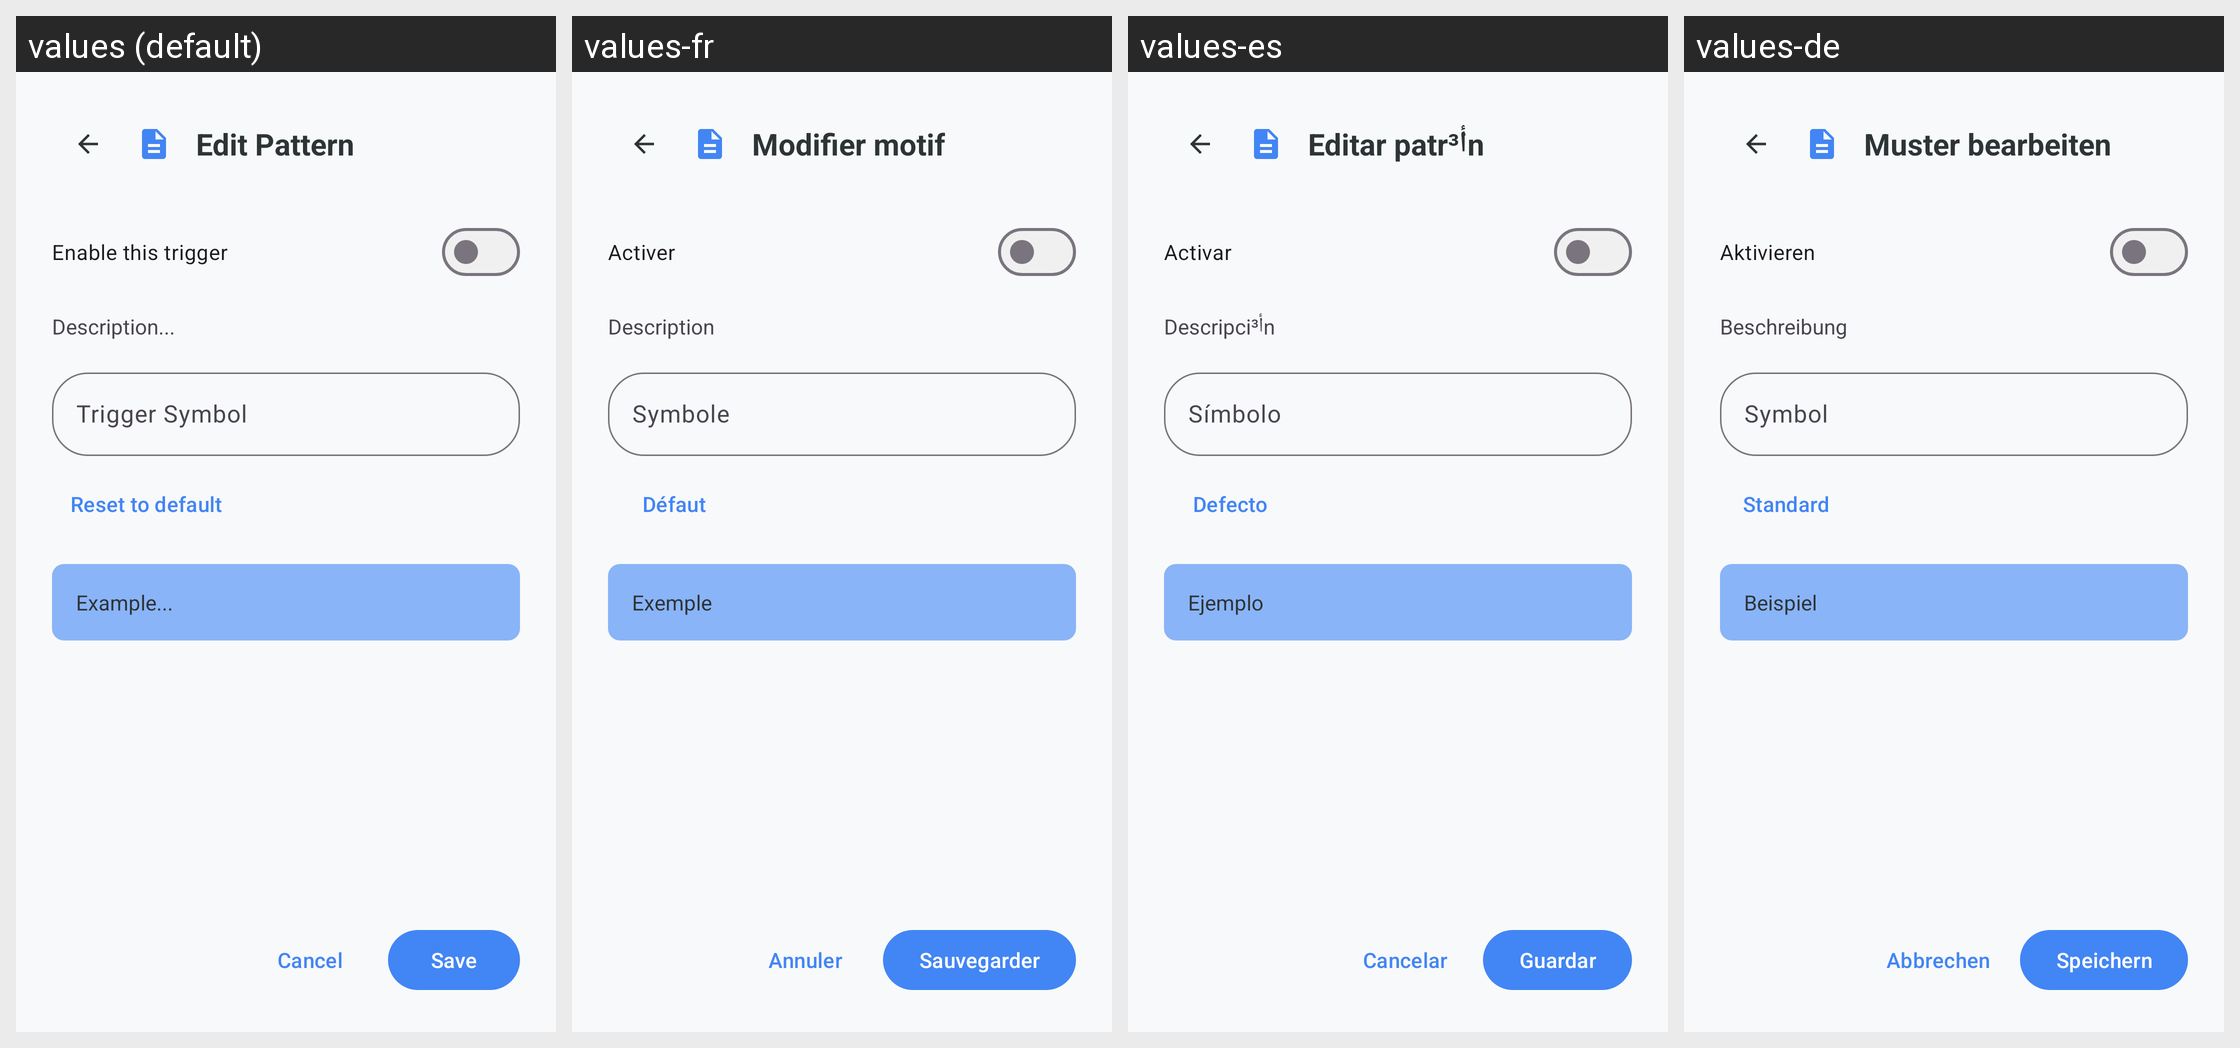

Locale-by-locale string values for the Android screen shown in this grid:
Android screen res/layout/dialog_pattern_edit.xml rendered under 4 locales, left to right: values (default), values-fr, values-es, values-de. Device: Nexus 5 (rendered at 1080×1920; each locale shown at half size, 540×960, under a caption strip naming it); theme Theme.KGPT.
Other locales in the repository, not shown: values-ar, values-bn, values-hi, values-id, values-it, values-ja, values-ko, values-nl, values-pl, values-pt, values-ru, values-sw, values-th, values-tr, values-ur, values-vi, values-zh.
Strings drawn on this screen, with the default value and each locale's value (text and hints the layout hard-codes, and strings that could not be matched under every locale, appear in the picture but are not listed):

title_edit_pattern
  values: Edit Pattern
  values-fr: Modifier motif
  values-es: Editar patrأ³n
  values-de: Muster bearbeiten

enable_trigger
  values: Enable this trigger
  values-fr: Activer
  values-es: Activar
  values-de: Aktivieren

hint_description
  values: Description...
  values-fr: Description
  values-es: Descripciأ³n
  values-de: Beschreibung

hint_trigger_symbol
  values: Trigger Symbol
  values-fr: Symbole
  values-es: Símbolo
  values-de: Symbol

reset_default
  values: Reset to default
  values-fr: Défaut
  values-es: Defecto
  values-de: Standard

hint_example
  values: Example...
  values-fr: Exemple
  values-es: Ejemplo
  values-de: Beispiel

cancel
  values: Cancel
  values-fr: Annuler
  values-es: Cancelar
  values-de: Abbrechen

save
  values: Save
  values-fr: Sauvegarder
  values-es: Guardar
  values-de: Speichern
